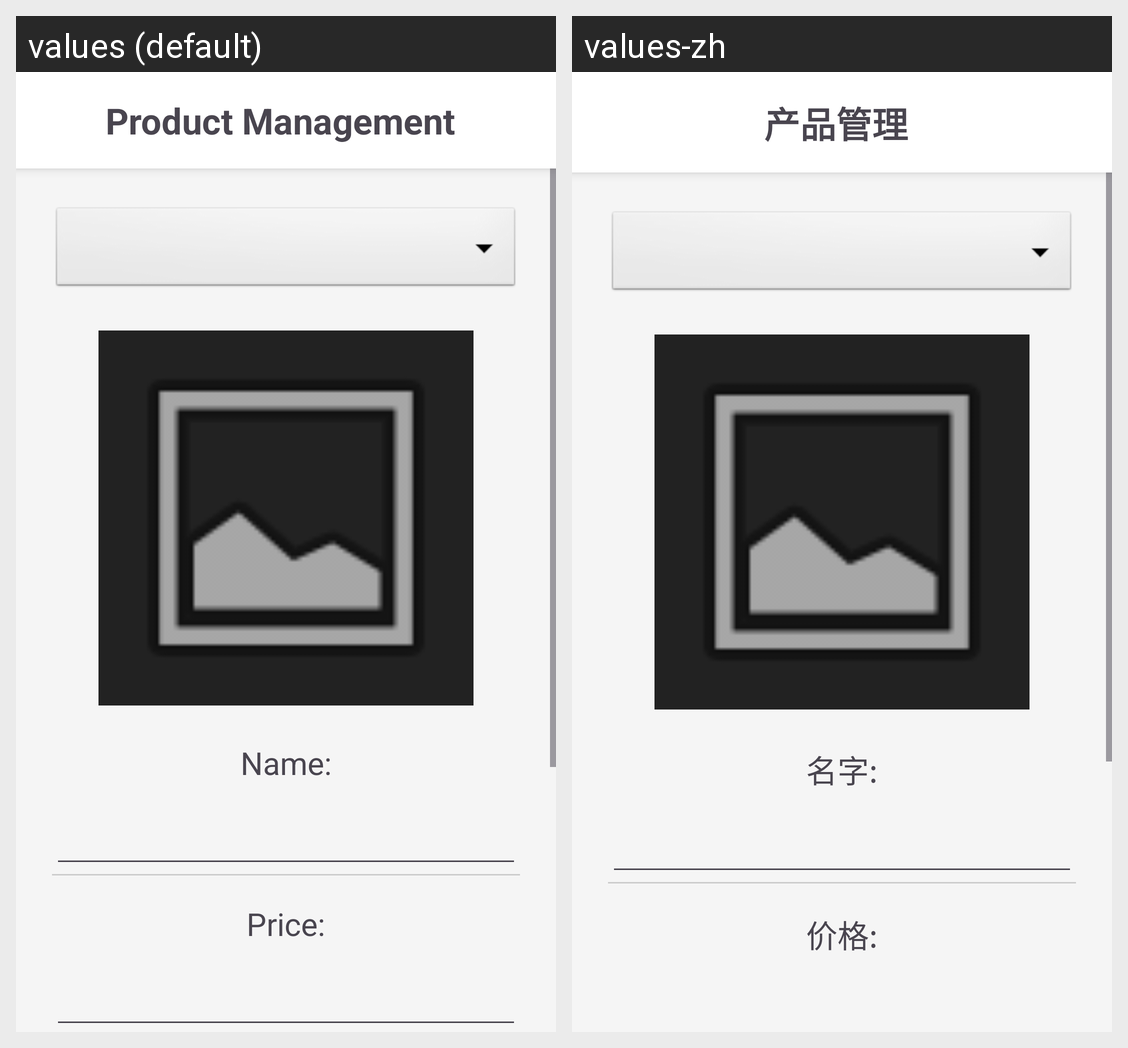

Here is an Android app screen in its default locale and in the app's own translations. Write out the translated-string differences for the strings that appear on this screen.
Android screen res/layout/activity_product_management.xml rendered under 2 locales, left to right: values (default), values-zh. Device: Nexus 5 (rendered at 1080×1920; each locale shown at half size, 540×960, under a caption strip naming it); theme Theme.OrderEase.
Strings drawn on this screen, with the default value and each locale's value (text and hints the layout hard-codes, and strings that could not be matched under every locale, appear in the picture but are not listed):

product_management_title
  values: Product Management
  values-zh: 产品管理

product_name_label
  values: Name:
  values-zh: 名字:

product_price_label
  values: Price:
  values-zh: 价格:
